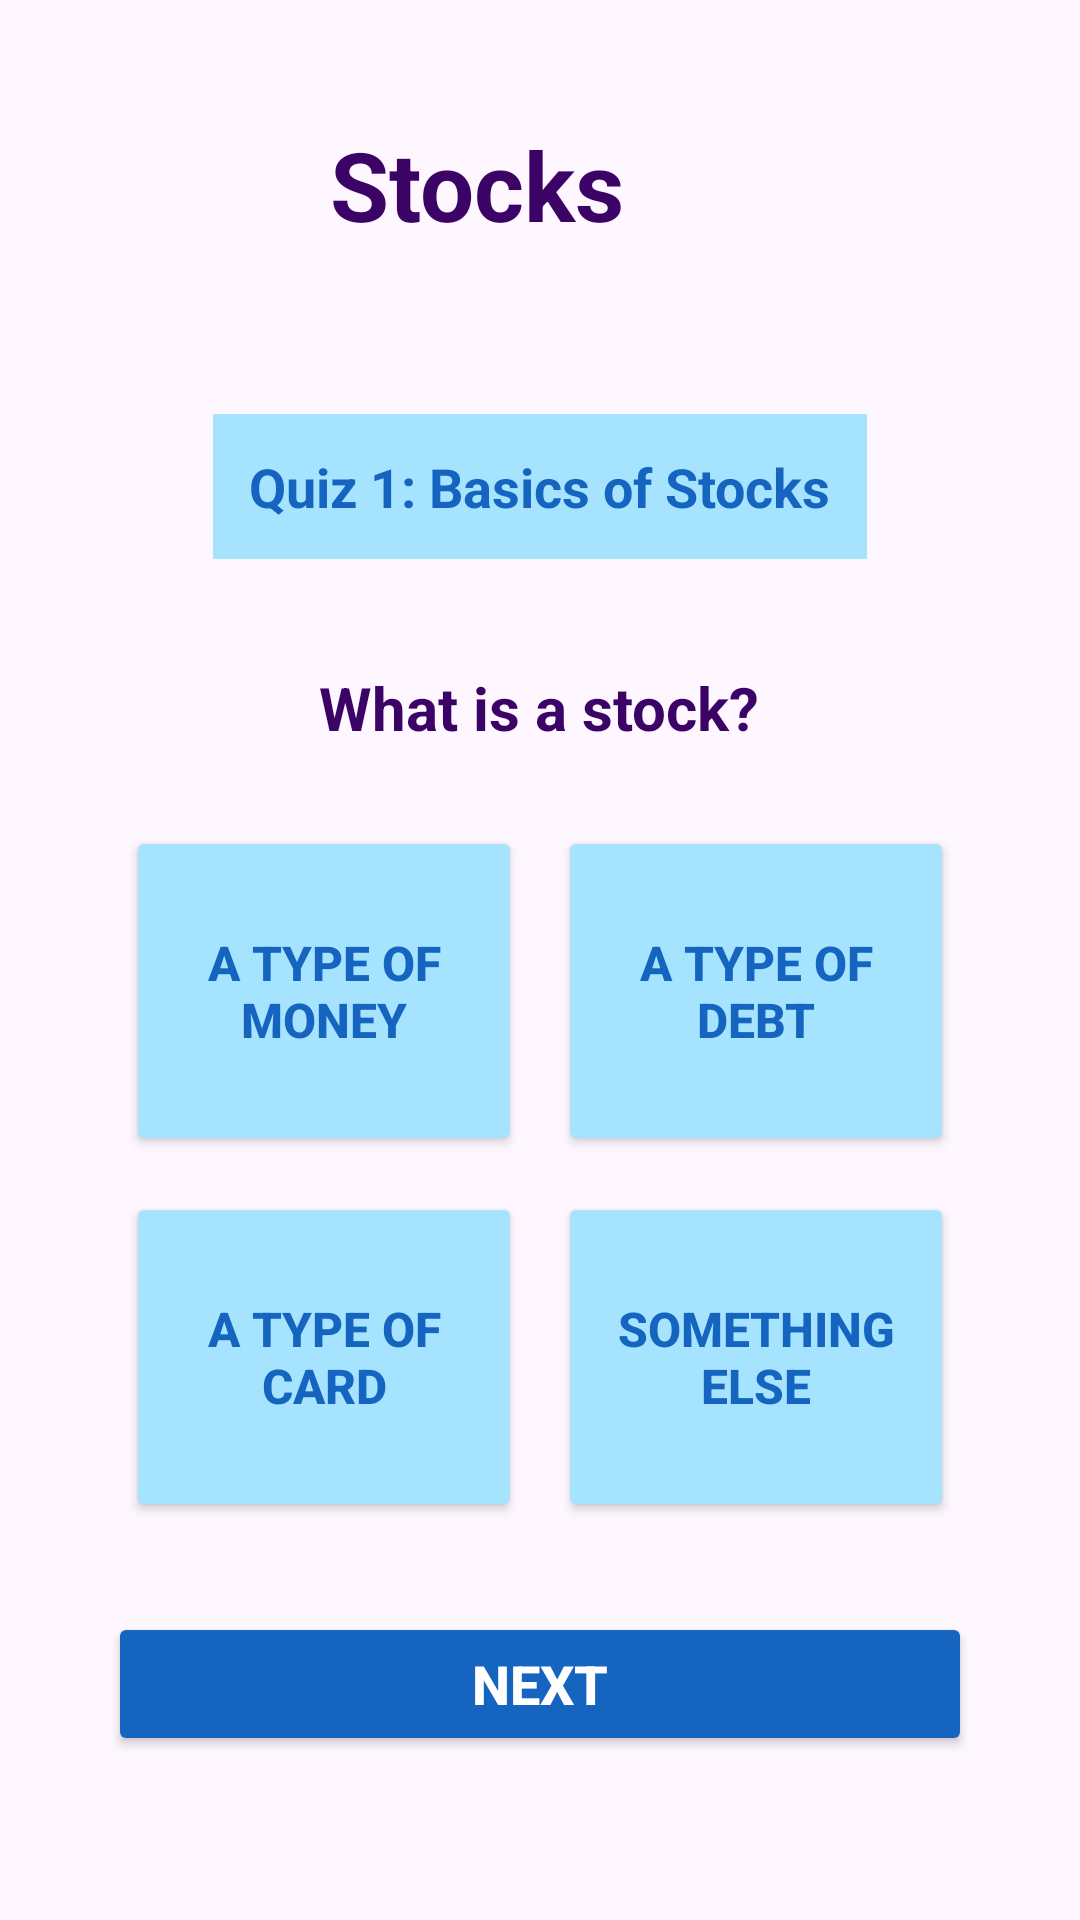

Android layout source for this screen:
<!-- AndroidManifest.xml: application theme Theme.ElleHacks26 -->
<!-- res/layout/layout_stocks_quiz.xml -->
<?xml version="1.0" encoding="utf-8"?>
<ScrollView xmlns:android="http://schemas.android.com/apk/res/android"
    android:layout_width="match_parent"
    android:layout_height="match_parent"
    android:padding="16dp">

    <LinearLayout
        android:layout_width="match_parent"
        android:layout_height="wrap_content"
        android:orientation="vertical"
        android:gravity="center_horizontal">

        
        <LinearLayout
            android:layout_width="match_parent"
            android:layout_height="wrap_content"
            android:orientation="horizontal"
            android:padding="24dp"
            android:layout_marginBottom="24dp">

            <ImageView
                android:layout_width="50dp"
                android:layout_height="50dp"
                android:layout_marginEnd="20dp"
                android:src="@drawable/stock" />

            <TextView
                android:id="@+id/lessonTitle"
                android:layout_width="wrap_content"
                android:layout_height="wrap_content"
                    android:text="Stocks "
                android:textSize="32sp"
                android:textStyle="bold"
                android:textColor="#3C0366"/>
        </LinearLayout>

        
        <TextView
            android:id="@+id/subtopicTitle"
            android:layout_width="wrap_content"
            android:layout_height="wrap_content"
            android:text="Quiz 1: Basics of Stocks"
            android:textSize="18sp"
            android:textStyle="bold"
            android:textColor="#1565C0"
            android:background="#A6E3FF"
            android:padding="12dp"
            android:layout_marginBottom="16dp"
            android:layout_gravity="center_horizontal"/>

        
        <LinearLayout
            android:layout_width="match_parent"
            android:layout_height="wrap_content"
            android:orientation="vertical"
            android:padding="20dp"
            android:layout_marginBottom="16dp">

            
            <TextView
                android:id="@+id/questionText"
                android:layout_width="wrap_content"
                android:layout_height="wrap_content"
                android:text="What is a stock?"
                android:textSize="20sp"
                android:textStyle="bold"
                android:textColor="#3C0366"
                android:layout_gravity="center_horizontal"
                android:layout_marginBottom="20dp"/>

            
            <GridLayout
                android:layout_width="match_parent"
                android:layout_height="wrap_content"
                android:columnCount="2"
                android:rowCount="2"
                android:useDefaultMargins="true"
                android:alignmentMode="alignMargins">

                <FrameLayout
                    android:layout_width="0dp"
                    android:layout_height="110dp"
                    android:layout_columnWeight="1"
                    android:layout_rowWeight="1"
                    android:layout_margin="6dp">
                    <Button
                        android:id="@+id/option1"
                        android:layout_width="match_parent"
                        android:layout_height="match_parent"
                        android:text="A type of money"
                        android:textStyle="bold"
                        android:textSize="16sp"
                        android:backgroundTint="#A6E3FF"
                        android:textColor="#1565C0"/>
                </FrameLayout>

                <FrameLayout
                    android:layout_width="0dp"
                    android:layout_height="110dp"
                    android:layout_columnWeight="1"
                    android:layout_rowWeight="1"
                    android:layout_margin="6dp">
                    <Button
                        android:id="@+id/option2"
                        android:layout_width="match_parent"
                        android:layout_height="match_parent"
                        android:text="A type of debt"
                        android:textStyle="bold"
                        android:textSize="16sp"
                        android:backgroundTint="#A6E3FF"
                        android:textColor="#1565C0"/>
                </FrameLayout>

                <FrameLayout
                    android:layout_width="0dp"
                    android:layout_height="110dp"
                    android:layout_columnWeight="1"
                    android:layout_rowWeight="1"
                    android:layout_margin="6dp">
                    <Button
                        android:id="@+id/option3"
                        android:layout_width="match_parent"
                        android:layout_height="match_parent"
                        android:text="A type of card"
                        android:textStyle="bold"
                        android:textSize="16sp"
                        android:backgroundTint="#A6E3FF"
                        android:textColor="#1565C0"/>
                </FrameLayout>

                <FrameLayout
                    android:layout_width="0dp"
                    android:layout_height="110dp"
                    android:layout_columnWeight="1"
                    android:layout_rowWeight="1"
                    android:layout_margin="6dp">
                    <Button
                        android:id="@+id/option4"
                        android:layout_width="match_parent"
                        android:layout_height="match_parent"
                        android:text="Something else"
                        android:textStyle="bold"
                        android:textSize="16sp"
                        android:backgroundTint="#A6E3FF"
                        android:textColor="#1565C0"/>
                </FrameLayout>
            </GridLayout>

            
            <Button
                android:id="@+id/nextButton"
                android:layout_width="match_parent"
                android:layout_height="wrap_content"
                android:text="Next"
                android:textStyle="bold"
                android:textSize="18sp"
                android:backgroundTint="#1565C0"
                android:textColor="#FFFFFF"
                android:layout_marginTop="24dp"/>
        </LinearLayout>
    </LinearLayout>
</ScrollView>
<!-- resources referenced by this layout -->
<resources>
  <style name="Theme.ElleHacks26" parent="Base.Theme.ElleHacks26" />
  <style name="Base.Theme.ElleHacks26" parent="Theme.Material3.DayNight.NoActionBar">
          
          
      </style>
</resources>
